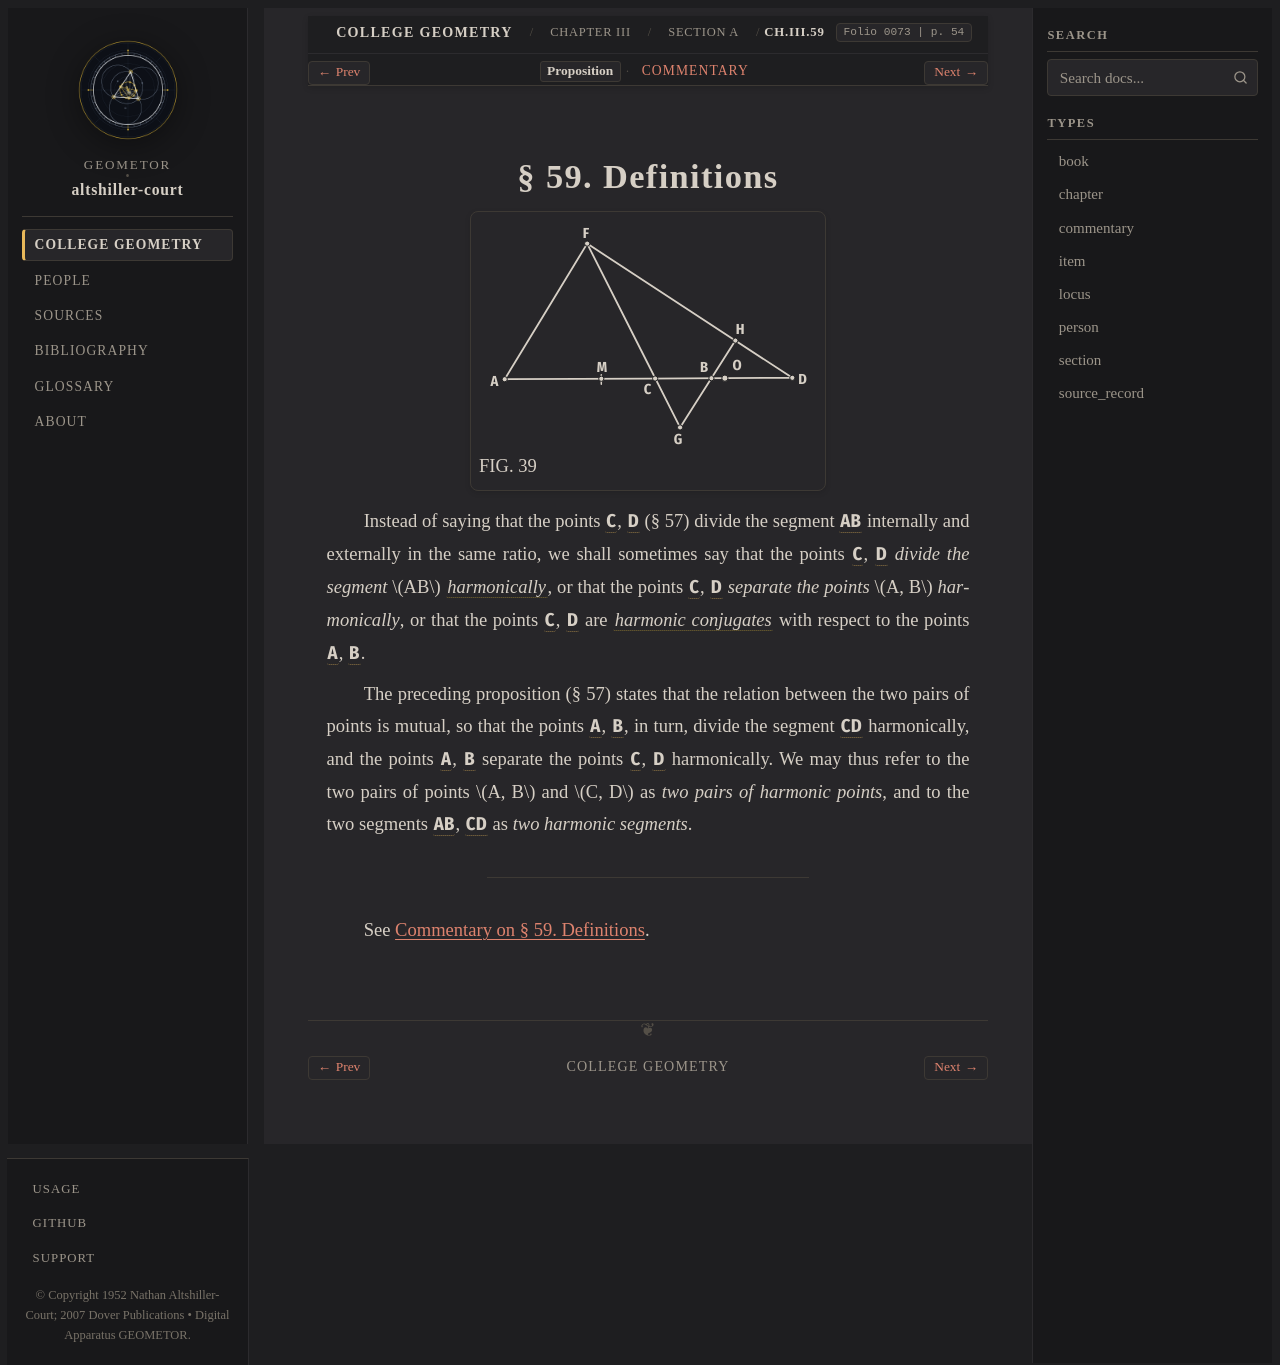

repository: geometor/altshiller-court · page: college_geometry/ch03-properties-of-the-triangle/a-preliminaries/059-definitions/index.html · generator: sphinx

:layout: book
:type: item
:order: 6
:canonical_id: Ch.III.59
:title: § 59. Definitions
:folio: 0073
:page: 54
:folios: 0073
:pages: 54

.. _ch03-art-059:

§ 59. Definitions
=================

.. folio:: 0073
   :page: 54

.. picture:: 0072.g1.svg
   :alt: Fig. 39 — Internal and external division of segment AB in ratio p : q via parallel lines AF and GBH
   :caption: FIG. 39

Instead of saying that the points :g:`C <0072.g1:C>`, :g:`D <0072.g1:D>` (§ 57) divide the segment :g:`AB <0072.g1:/ A B />` internally and externally in the same ratio, we shall sometimes say that the points :g:`C <0072.g1:C>`, :g:`D <0072.g1:D>` *divide the segment* :math:`AB` :term:`*harmonically* <harmonic-division>`, or that the points :g:`C <0072.g1:C>`, :g:`D <0072.g1:D>` *separate the points* :math:`A, B` *harmonically*, or that the points :g:`C <0072.g1:C>`, :g:`D <0072.g1:D>` are :term:`*harmonic conjugates* <harmonic-division>` with respect to the points :g:`A <0072.g1:A>`, :g:`B <0072.g1:B>`.

The preceding proposition (§ 57) states that the relation between the two pairs of points is mutual, so that the points :g:`A <0072.g1:A>`, :g:`B <0072.g1:B>`, in turn, divide the segment :g:`CD <0072.g1:/ C D />` harmonically, and the points :g:`A <0072.g1:A>`, :g:`B <0072.g1:B>` separate the points :g:`C <0072.g1:C>`, :g:`D <0072.g1:D>` harmonically. We may thus refer to the two pairs of points :math:`A, B` and :math:`C, D` as *two pairs of harmonic points*, and to the two segments :g:`AB <0072.g1:/ A B />`, :g:`CD <0072.g1:/ C D />` as *two harmonic segments*.

----

See :ref:`Commentary on § 59. Definitions <ch03-art-059-commentary>`.

.. toctree::
   :hidden:

   commentary
